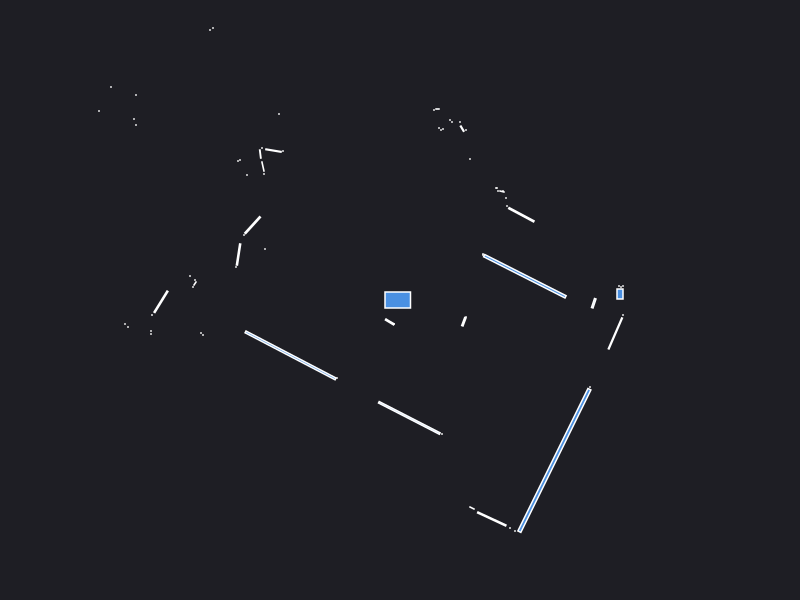

Source data for this figure (header and first rows):
0.000000	0.000000	0.049500
2.23	0.14	0.000441
2.21	0.13	0.000441
2.19	0.14	0.000441
2.2	0.06	0.009600
1.249	0.2374	0.3844
0.83	0.45	0.000441
0.83	0.46	0.000441
1.214	0.8524	0.04487
1.07	0.94	0.000441
1.06	1.02	0.000441
1.03	1.09	0.000441
1.02	1.085	0.001866
0.98	1.09	0.000441
0.97	1.12	0.000441
0.96	1.12	0.000441
2.42	3.32	0.000441
2.85	4.34	0.000441
2.81	4.38	0.000441
3.35	5.52	0.000441
3.27	5.55	0.000441
3.2	5.59	0.000441
3.13	5.62	0.000441
3.06	5.66	0.000441
0.7	1.41	0.000441
2.7	5.83	0.000441
1.42	3.27	0.000441
1.38	3.29	0.000441
0.66	1.7	0.000441
0.6221	1.713	0.004109
0.6	1.78	0.000441
0.52	1.78	0.000441
0.5	1.8	0.000441
0.43	1.71	0.000441
0.41	1.7	0.000441
0.39	1.72	0.000441
0.375	1.91	0.001050
0.34	1.9	0.000441
0.362	3.403	0.05831
0.16	3.53	0.002472
0.1	3.56	0.000441
0.05	3.59	0.000441
0.01	3.62	0.000441
-0.04	3.66	0.000441
-0.08	3.72	0.000441
-0.27	5.73	0.000441
-0.33	5.62	0.000441
-0.39	5.51	0.000441
-0.45	5.4	0.000441
-0.51	5.31	0.000441
-0.57	5.25	0.000441
-0.64	4.36	0.000441
-0.7	4.37	0.000441
-0.74	4.32	0.000441
-0.9	4.56	0.000441
-0.95	4.52	0.000441
-1.01	4.53	0.000441
-1.08	4.57	0.000441
-1.15	4.6	0.000441
-1.22	4.64	0.000441
-1.07	3.38	0.000441
... 67 more rows
